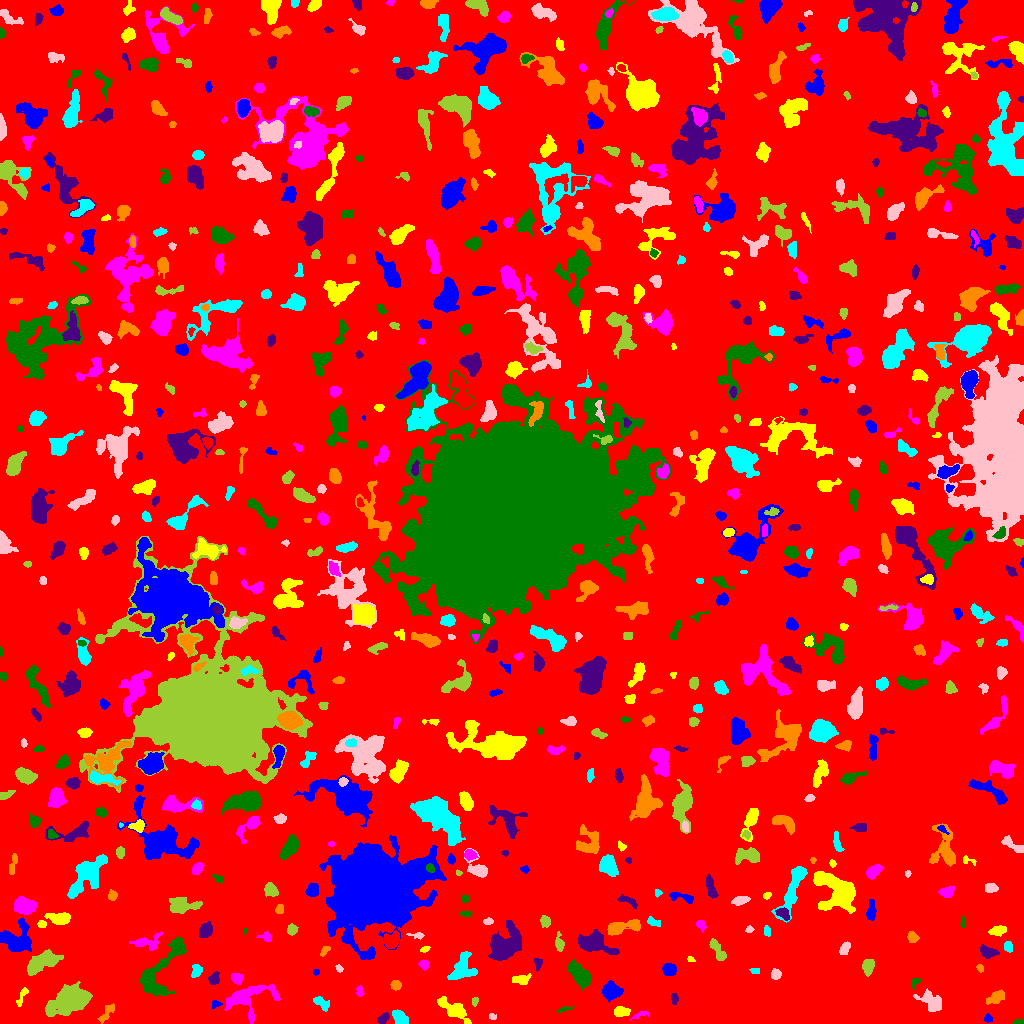

The file beside this chart, header and first rows:
ID, X, Y, A, B, theta, total_flux, mu_max, mu_median, mu_mean, R_fwhm, R_e, R10, R90, x_start, x_end, y_start, y_end, area, greylevel
0, 504.4, 515.3, 300.7, 298.4, -1.04, 1217792, 9.0, 1.0, 1.517, 84.11, 228.1, 86.31, 377.2, 0, 1023, 0, 1023, 802669, 1.517
1, 987.5, 4.595, 1.868, 1.677, 1.3459300787761091e-12, 84.0, 3.0, 1.0, 1.312, 2.985, 2.257, 0.7979, 3.523, 984, 992, 1, 10, 64, 6.312
2, 453, 13.84, 9.559, 3.256, -0.6071, 1443, 8.0, 3.0, 3.729, 7.736, 6.232, 2.459, 9.756, 437, 471, 0, 27, 387, 6.729
3, 640.6, 8.872, 4.958, 1.487, 0.3184, 117.0, 3.0, 1.0, 1.376, 3.038, 2.706, 0.9772, 4.514, 629, 649, 3, 12, 85, 6.376
4, 1019, 1.312, 2.925, 1.234, 0.05921, 96.0, 3.0, 2.0, 1.846, 2.985, 2.185, 0.9772, 3.613, 1012, 1023, 0, 4, 52, 5.846
5, 383.5, 5.032, 3.272, 1.916, 0.6688, 186.0, 5.0, 2.0, 1.738, 3.09, 2.932, 1.128, 4.754, 377, 389, 0, 11, 107, 6.738
6, 106.8, 10.53, 6.109, 2.069, 0.921, 224.0, 3.0, 1.0, 1.445, 4.406, 3.989, 1.493, 6.433, 97, 114, 0, 20, 155, 5.445
7, 400.0, 5.543, 3.981, 2.639, -0.7866, 599.0, 7.0, 3.0, 3.169, 5.262, 4.107, 1.693, 6.408, 392, 408, 0, 14, 189, 7.169
8, 492.4, 6.562, 1.891, 1.472, -0.3021, 89.0, 4.0, 2.0, 1.854, 2.821, 1.954, 0.7979, 3.385, 489, 496, 4, 10, 48, 5.854
9, 71.29, 23.43, 10.91, 5.636, 0.3813, 6979, 23.0, 5.0, 7.107, 7.356, 8.63, 3.141, 15.27, 45, 92, 7, 42, 982, 9.107
10, 779.4, 17.26, 4.173, 3.046, -1.534, 805.0, 9.0, 3.0, 3.485, 5.14, 4.184, 1.693, 6.747, 772, 787, 0, 26, 231, 7.485
11, 215.7, 19.5, 2.042, 1.888, 0.0, 70.0, 2.0, 1.0, 1.077, 3.827, 2.326, 0.9772, 3.478, 212, 222, 15, 23, 65, 6.077
12, 620.3, 11.86, 3.793, 2.445, 0.05247, 577.0, 8.0, 3.0, 3.872, 4.514, 3.7, 1.493, 6.077, 614, 630, 7, 17, 149, 6.872
13, 248.2, 26.15, 13.16, 6.994, 0.2918, 1626, 8.0, 2.0, 2.346, 6.933, 7.485, 2.706, 12.1, 224, 280, 0, 39, 693, 6.346
14, 563.9, 14.15, 4.475, 1.034, 0.2268, 80.0, 3.0, 1.0, 1.231, 2.326, 2.326, 0.7979, 3.949, 556, 574, 11, 17, 65, 5.231
15, 674.5, 24.77, 2.63, 1.538, -1.558, 103.0, 3.0, 1.0, 1.373, 3.141, 2.585, 0.9772, 4.107, 671, 678, 19, 30, 75, 5.373
16, 996, 26.18, 4.622, 2.543, 0.4839, 625.0, 7.0, 3.0, 3.272, 4.687, 4.26, 1.596, 6.887, 986, 1004, 19, 34, 191, 6.272
17, 322, 19.78, 4.537, 2.107, -0.632, 330.0, 6.0, 2.0, 2.143, 4.107, 3.523, 1.262, 5.944, 313, 329, 12, 27, 154, 6.143
18, 930.7, 22.77, 6.806, 3.552, -0.5704, 623.0, 7.0, 2.0, 1.888, 3.241, 5.171, 1.784, 8.686, 913, 941, 12, 35, 330, 5.888
19, 474.4, 21.65, 1.365, 1.229, 0.1497, 31.0, 2.0, 0.0, 0.5636, 2.706, 1.493, 0.5642, 2.459, 472, 478, 17, 26, 55, 5.564
20, 302.1, 31.9, 7.24, 2.564, 1.432, 1061, 11.0, 3.0, 3.959, 4.652, 4.478, 1.693, 7.485, 296, 310, 14, 42, 268, 7.959
21, 611.1, 32.6, 4.213, 4.05, -0.05036, 1683, 13.0, 5.0, 5.724, 5.917, 5.14, 2.034, 8.195, 602, 623, 21, 43, 294, 8.724
22, 21.7, 26.23, 6.296, 1.588, 1.116, 116.0, 3.0, 1.0, 1.084, 3.141, 2.764, 0.9772, 4.549, 16, 28, 17, 36, 107, 5.084
23, 359.5, 32.28, 2.597, 1.676, -1.452, 143.0, 4.0, 2.0, 1.959, 3.827, 2.646, 0.9772, 4.184, 356, 364, 27, 38, 73, 5.959
24, 915.3, 41.87, 2.396, 1.872, 0.6044, 70.0, 2.0, 1.0, 0.9859, 3.827, 2.326, 0.9772, 3.478, 912, 921, 34, 45, 71, 5.986
25, 213.6, 45.16, 3.016, 2.434, 1.092, 183.0, 4.0, 1.0, 1.512, 4.068, 3.192, 1.128, 5.232, 208, 219, 39, 52, 121, 5.512
26, 395.7, 38.14, 2.37, 2.325, -0.9548, 205.0, 4.0, 2.0, 2.092, 4.514, 3.09, 1.262, 4.583, 390, 401, 33, 43, 98, 6.092
27, 196.2, 52.2, 3.145, 2.253, 1.192, 264.0, 5.0, 2.0, 2.129, 3.742, 3.241, 1.262, 5.078, 191, 202, 46, 59, 124, 6.129
28, 775.5, 49.34, 2.438, 2.32, 1.324, 257.0, 6.0, 2.0, 2.52, 3.785, 2.985, 1.128, 4.787, 771, 781, 44, 55, 102, 6.52
29, 41.64, 61.31, 8.905, 3.711, 0.4485, 2500, 12.0, 5.0, 4.921, 7.939, 6.864, 2.585, 10.84, 27, 63, 48, 74, 508, 8.921
30, 120.9, 51.5, 1.234, 0.9959, -0.0, 22.0, 2.0, 0.0, 0.55, 2.257, 1.262, 0.5642, 2.034, 118, 124, 48, 55, 40, 5.55
31, 315.9, 51.38, 1.56, 1.469, 0.1853, 58.0, 3.0, 1.0, 1.45, 2.394, 1.954, 0.5642, 3.09, 313, 319, 48, 54, 40, 5.45
32, 520.6, 44.17, 4.738, 2.286, 0.09663, 482.0, 6.0, 3.0, 3.13, 5.781, 4.107, 1.596, 6.103, 512, 531, 39, 50, 154, 6.13
33, 236.7, 45.19, 2.711, 2.307, -0.3438, 285.0, 6.0, 2.0, 2.336, 3.827, 3.09, 1.262, 5.078, 231, 243, 39, 50, 122, 6.336
34, 581.1, 47.03, 6.008, 3.377, -0.8335, 3582, 30.0, 6.0, 8.737, 5.293, 5.078, 1.954, 9.062, 568, 591, 33, 64, 410, 11.74
35, 537.9, 60.72, 2.722, 1.873, -1.413, 97.0, 3.0, 1.0, 1.155, 2.764, 2.523, 0.9772, 4.184, 534, 542, 52, 65, 84, 6.155
36, 980.1, 55.44, 1.675, 1.174, -0.8214, 39.0, 2.0, 1.0, 0.7358, 3.038, 1.693, 0.5642, 2.821, 976, 983, 51, 59, 53, 5.736
37, 755.2, 52.42, 2.48, 1.493, -0.1014, 76.0, 2.0, 1.0, 1.357, 4.068, 2.394, 0.9772, 3.742, 749, 759, 50, 55, 56, 5.357
38, 339.1, 54.85, 1.857, 1.415, -0.6268, 65.0, 3.0, 1.0, 1.275, 2.523, 2.111, 0.7979, 3.29, 335, 343, 51, 59, 51, 6.275
39, 867.8, 56.69, 3.702, 2.438, 1.453, 570.0, 8.0, 3.0, 3.295, 4.853, 3.827, 1.493, 5.971, 862, 874, 47, 64, 173, 7.295
40, 179.5, 56.35, 2.029, 1.905, 0.0, 120.0, 4.0, 2.0, 1.69, 3.656, 2.523, 0.7979, 3.868, 175, 183, 52, 61, 71, 5.69
41, 668.9, 53.8, 3.372, 2.834, -0.02516, 758.0, 8.0, 4.0, 4.679, 5.557, 3.989, 1.693, 6.18, 662, 676, 48, 60, 162, 7.679
42, 690.4, 64.33, 2.041, 1.307, -0.401, 57.0, 3.0, 1.0, 1.39, 2.111, 1.871, 0.5642, 3.192, 687, 695, 62, 67, 41, 5.39
43, 423.4, 59.3, 2.345, 2.191, -0.5544, 171.0, 4.0, 2.0, 1.966, 4.068, 2.877, 1.128, 4.478, 418, 428, 53, 64, 87, 5.966
44, 154.6, 46.7, 13.22, 6.863, 1.077, 1442, 7.0, 1.0, 1.97, 6.283, 7.356, 2.706, 12.5, 140, 186, 27, 86, 732, 5.97
45, 592.8, 80.73, 8.636, 4.162, -0.2862, 1425, 7.0, 2.0, 2.669, 7.506, 6.507, 2.585, 10.59, 578, 619, 69, 94, 534, 6.669
46, 325, 73.52, 3.103, 1.617, 0.8154, 169.0, 5.0, 2.0, 2.253, 2.985, 2.646, 0.9772, 4.26, 320, 330, 67, 77, 75, 6.253
47, 461.8, 54.6, 7.992, 5.884, 0.9365, 751.0, 4.0, 2.0, 1.722, 8.612, 6.308, 2.459, 10.06, 447, 477, 44, 72, 436, 5.722
48, 844.9, 75.69, 3.594, 2.026, 1.093, 197.0, 4.0, 2.0, 1.669, 4.478, 3.385, 1.128, 5.323, 839, 850, 69, 82, 118, 5.669
49, 559.2, 80.38, 4.539, 1.977, -1.474, 189.0, 3.0, 1.0, 1.454, 4.222, 3.523, 1.382, 5.614, 555, 564, 72, 92, 130, 5.454
50, 88.85, 73.5, 8.224, 4.61, -1.424, 2026, 12.0, 4.0, 4.02, 6.232, 6.84, 2.523, 11.06, 72, 98, 57, 90, 504, 7.02
51, 376.9, 136.3, 16.32, 14.4, 0.1271, 207308, 252.0, 11.0, 27.41, 10.69, 15.59, 5.262, 33.44, 319, 446, 64, 188, 7563, 30.41
52, 424.4, 74.0, 2.5, 1.329, 0.3544, 124.0, 5.0, 2.0, 2.296, 2.706, 2.326, 0.7979, 3.568, 420, 430, 71, 77, 54, 6.296
53, 146.3, 80.91, 7.59, 3.679, 0.0972, 415.0, 5.0, 1.0, 1.621, 3.827, 4.72, 1.693, 7.777, 129, 163, 73, 92, 256, 5.621
54, 177.7, 76.19, 3.995, 2.776, -1.374, 683.0, 9.0, 4.0, 4.139, 4.72, 4.146, 1.596, 6.308, 171, 184, 69, 84, 165, 9.139
55, 987.6, 71.21, 4.258, 2.434, -0.2657, 338.0, 5.0, 2.0, 1.899, 4.068, 3.909, 1.493, 6.333, 980, 999, 65, 79, 178, 5.899
56, 912.3, 86.32, 2.614, 2.401, -1.156, 159.0, 3.0, 1.0, 1.445, 3.868, 3.192, 1.262, 5.078, 907, 919, 81, 92, 110, 5.445
57, 1008, 76.9, 2.89, 1.881, -1.15, 155.0, 4.0, 2.0, 1.722, 4.146, 2.985, 1.128, 4.549, 1004, 1012, 71, 82, 90, 6.722
58, 416.5, 88.02, 4.328, 1.533, -0.08958, 160.0, 4.0, 2.0, 2.078, 4.406, 2.985, 0.9772, 4.37, 406, 424, 84, 91, 77, 6.078
59, 717.5, 73.42, 6.946, 2.049, -1.003, 404.0, 5.0, 2.0, 2.0, 4.478, 4.029, 1.596, 6.457, 709, 726, 63, 85, 202, 6.0
... 685 more rows
